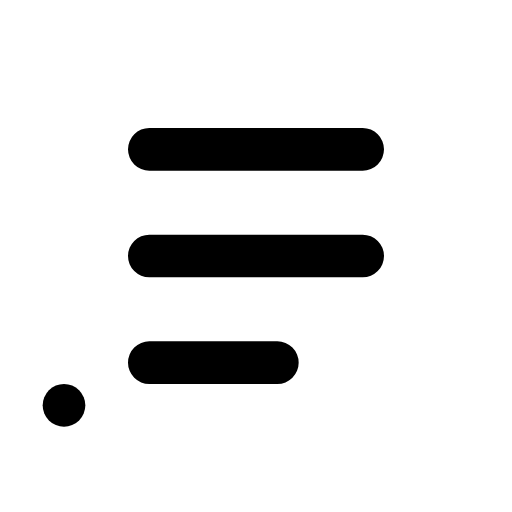
t = 0.00 s
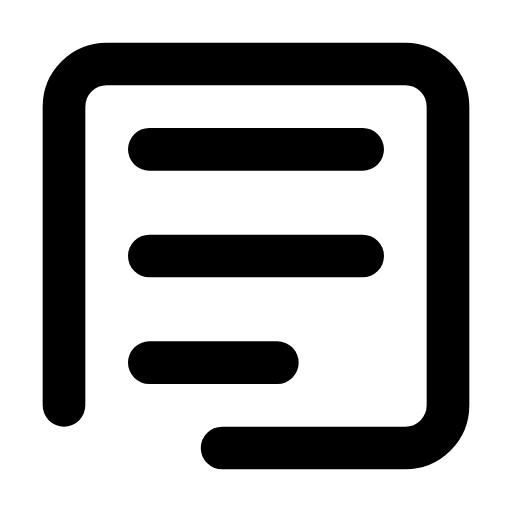
t = 0.60 s
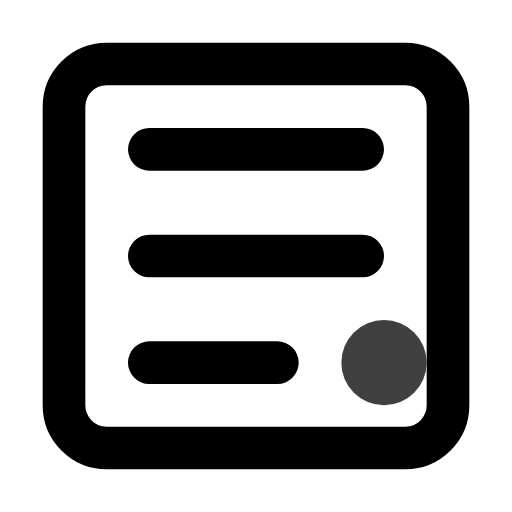
t = 1.03 s
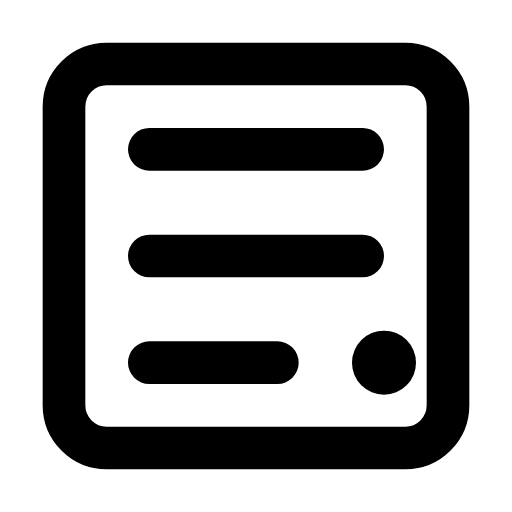
t = 1.48 s
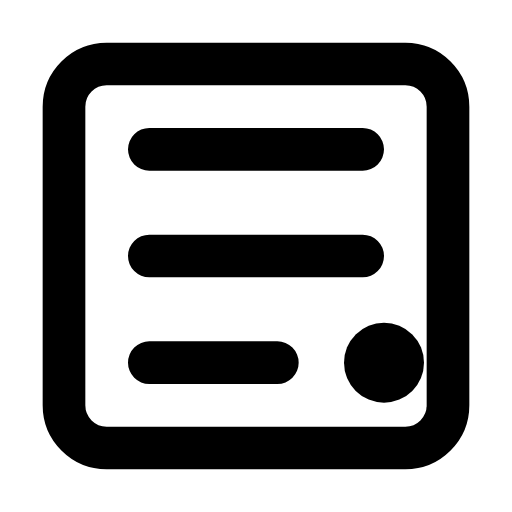
t = 2.04 s
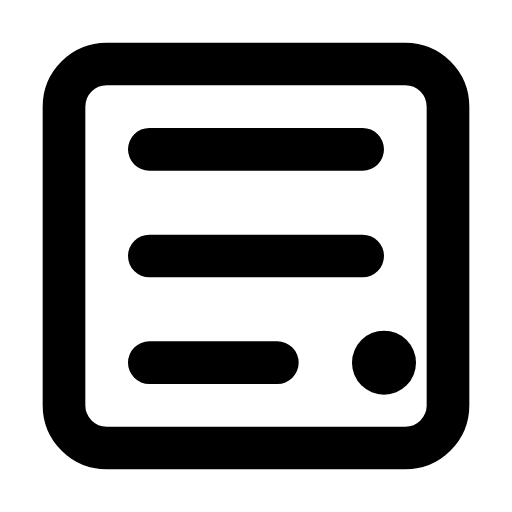
t = 2.60 s

The animated SVG that drew these frames (rendered in a browser with its animation timeline set to each time). Animation: 4 SMIL elements (animate=4); one cycle of 2.60 s, repeats indefinitely.

<?xml version="1.0" encoding="UTF-8"?>
<svg width="24" height="24" viewBox="0 0 24 24" fill="none" xmlns="http://www.w3.org/2000/svg">
    <g>
        <path d="M3 19V5C3 3.89543 3.89543 3 5 3H19C20.1046 3 21 3.89543 21 5V19C21 20.1046 20.1046 21 19 21H5C3.89543 21 3 20.1046 3 19Z" stroke="currentColor" stroke-width="2" stroke-linecap="round" stroke-linejoin="round">
            <animate attributeName="stroke-dasharray" from="0 80" to="80 80" dur="0.8s" fill="freeze"/>
        </path>
        <path d="M7 7H17M7 12H17M7 17H13" stroke="currentColor" stroke-width="2" stroke-linecap="round" stroke-linejoin="round">
            <animate attributeName="stroke-dasharray" from="0 40" to="40 40" dur="0.8s" begin="0.4s" fill="freeze"/>
        </path>
        <circle cx="18" cy="17" r="2" fill="currentColor" opacity="0">
            <animate attributeName="opacity" from="0" to="1" dur="0.3s" begin="0.8s" fill="freeze"/>
            <animate attributeName="r" values="1;2;1.5" dur="1.5s" begin="1.1s" repeatCount="indefinite"/>
        </circle>
    </g>
</svg>
